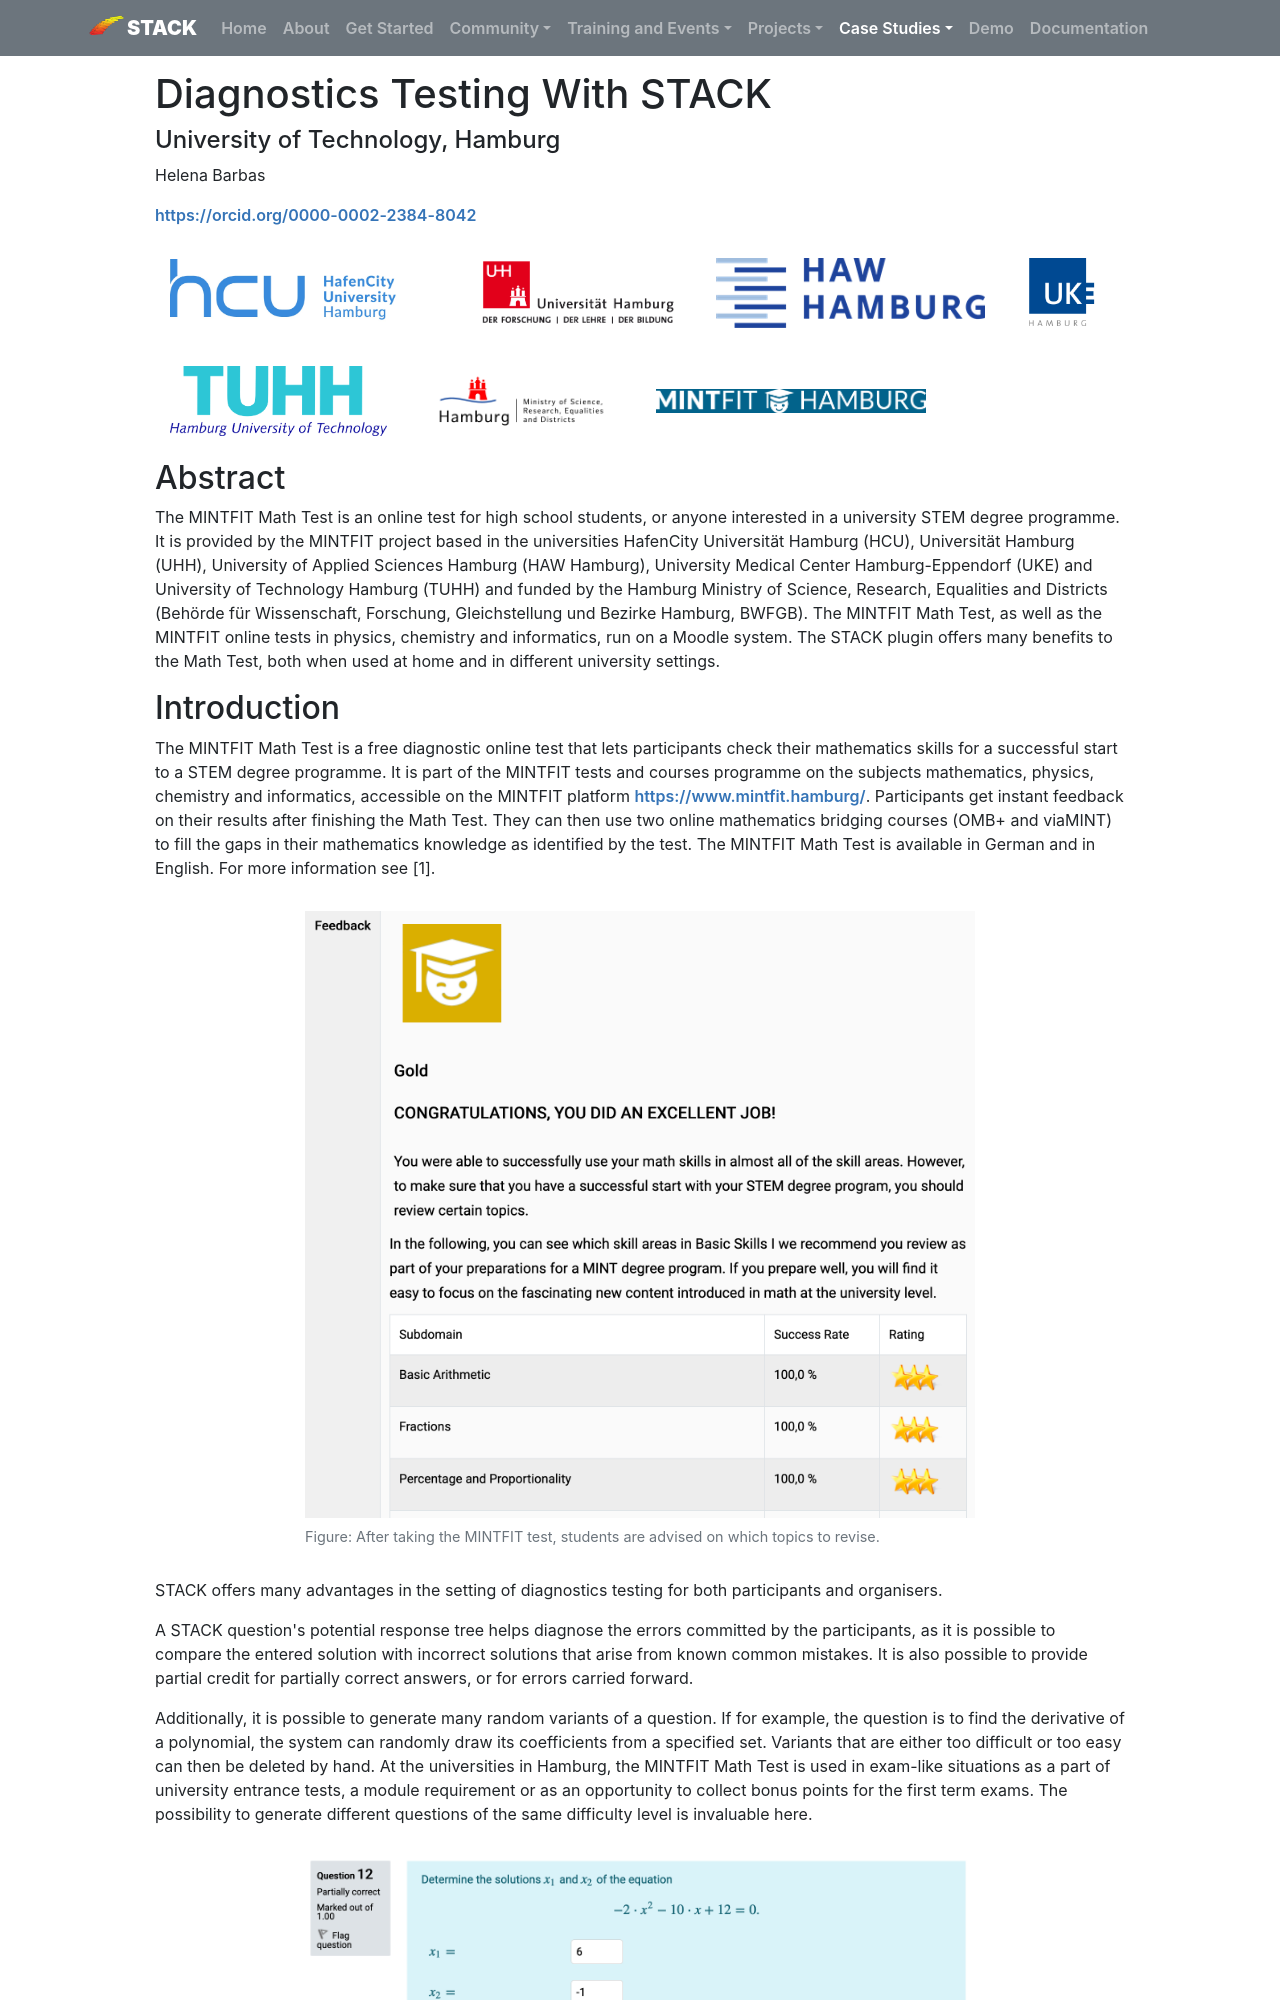

repository: maths/stack-web · page: CaseStudies/2020/MINTFIT/index.html · generator: mkdocs

---
template: casestudy.html

title: Diagnostics Testing With STACK
authors: Helena Barbas

shortdescription: The MINTFIT Math Test is an online diagnostics test that uses STACK.
cardimage: MINTFIT_thumbnail.png
cardimagealt: The landing page for MINTFIT.
---

# Diagnostics Testing With STACK

#### University of Technology, Hamburg

Helena Barbas

[https://orcid.org/0000-0002-2384-8042](https://orcid.org/0000-0002-2384-8042)

<div class="container" style="padding:0px">
<img class="figure-img img-fluid img-logo" src="../Images/HCU_en.jpg" alt="HafenCity Universität Hamburg logo">

<img class="figure-img img-fluid img-logo" src="../Images/UHH.png" alt="Universität Hamburg logo">

<img class="figure-img img-fluid img-logo" src="../Images/HAW.png" alt="University of Applied Sciences Hamburg logo">

<img class="figure-img img-fluid img-logo" src="../Images/UKE.png" alt="University Medical Center Hamburg-Eppendorf logo">

<img class="figure-img img-fluid img-logo" src="../Images/TUHH.png" alt="University of Technology Hamburg logo">

<img class="figure-img img-fluid img-logo" src="../Images/BWFGB.png" alt="The Hamburg Ministry of Science, Research, Equalities and Districts logo">

<img class="figure-img img-fluid img-logo" src="../Images/MINTFIT-Hamburg.png" alt="MINTFIT Hamburg logo">

</div>

## Abstract

The MINTFIT Math Test is an online test for high school students, or anyone interested in a university STEM degree programme. It is provided by the MINTFIT project based in the universities HafenCity Universität Hamburg (HCU), Universität Hamburg (UHH), University of Applied Sciences Hamburg (HAW Hamburg), University Medical Center Hamburg-Eppendorf (UKE) and University of Technology Hamburg (TUHH) and funded by the Hamburg Ministry of Science, Research, Equalities and Districts (Behörde für Wissenschaft, Forschung, Gleichstellung und Bezirke Hamburg, BWFGB). The MINTFIT Math Test, as well as the MINTFIT online tests in physics, chemistry and informatics, run on a Moodle system. The STACK plugin offers many benefits to the Math Test, both when used at home and in different university settings.
